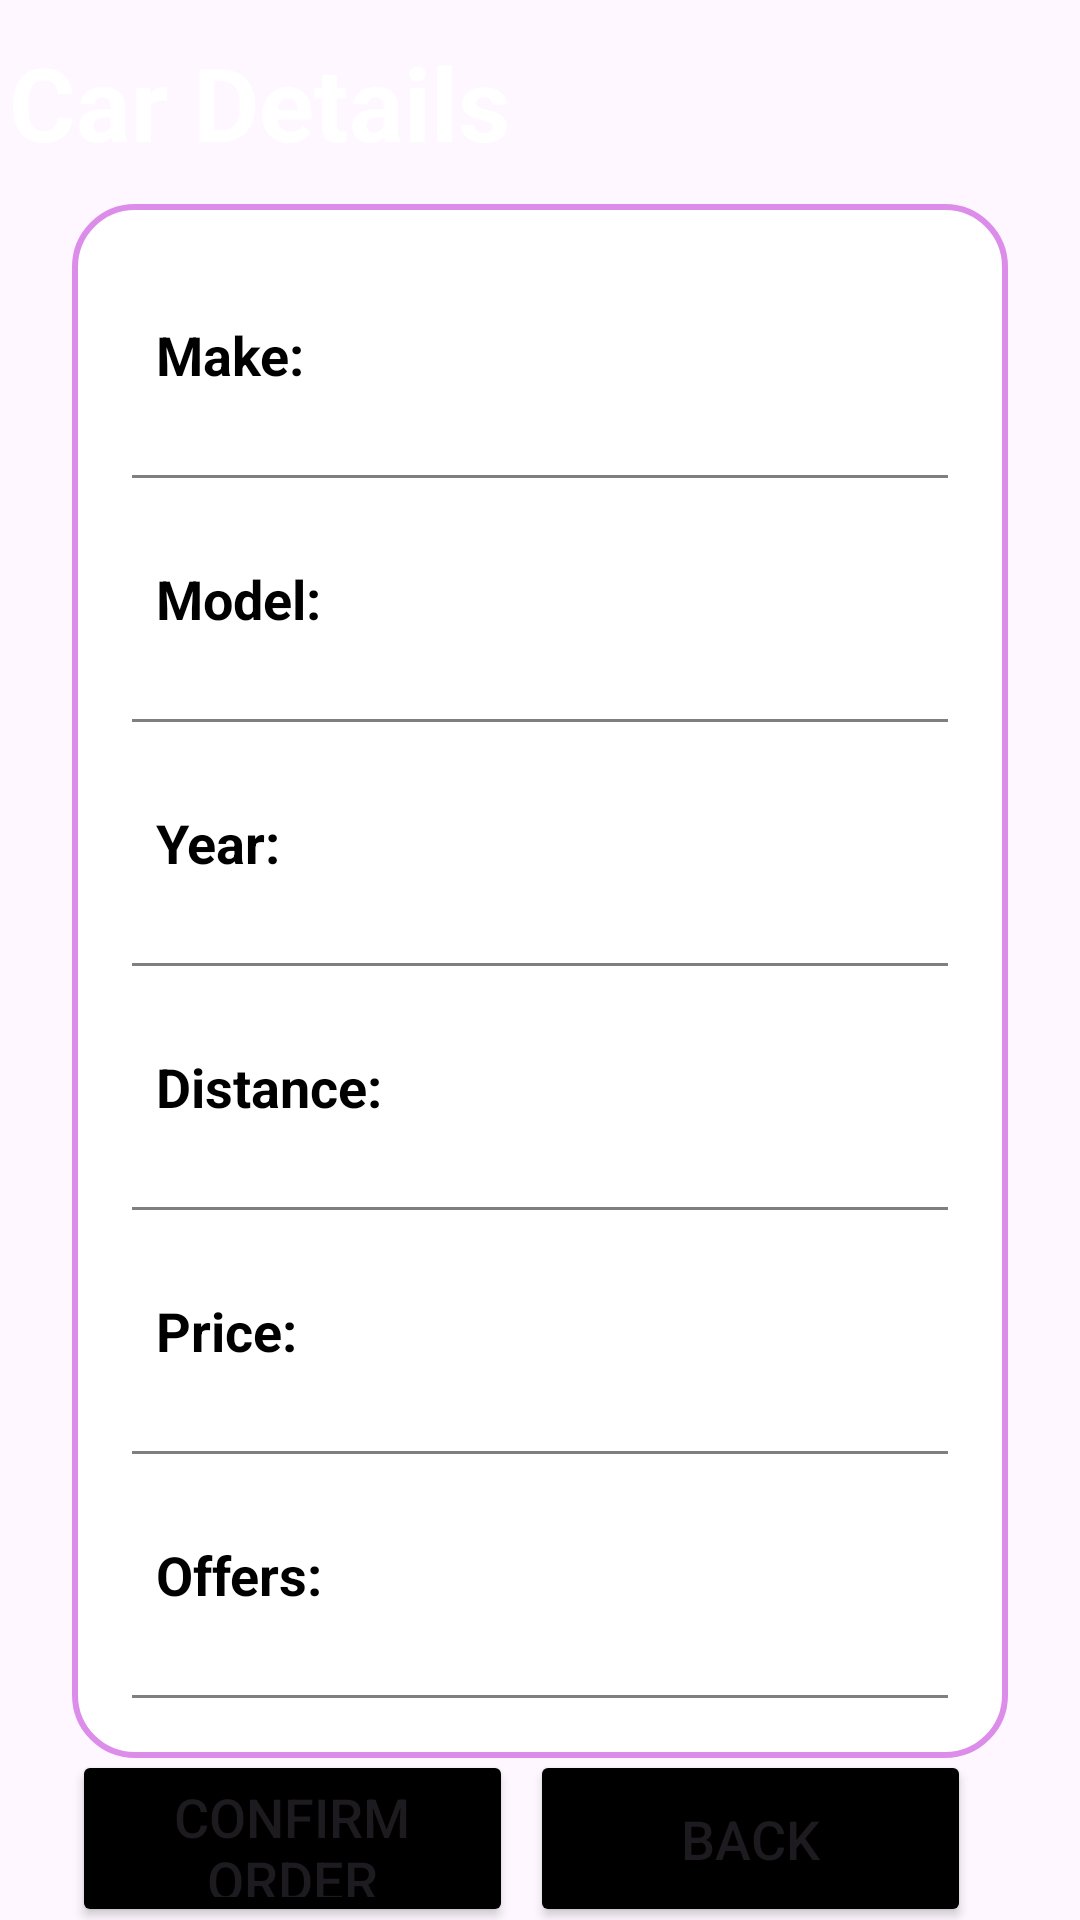

The Android layout XML behind this screen, and the referenced resources:
<!-- AndroidManifest.xml: application theme Theme.CourseProjectDraft_24 -->
<!-- res/layout/fragment_car_details.xml -->
<?xml version="1.0" encoding="utf-8"?>
<androidx.constraintlayout.widget.ConstraintLayout
    xmlns:android="http://schemas.android.com/apk/res/android"
    xmlns:app="http://schemas.android.com/apk/res-auto"
    xmlns:tools="http://schemas.android.com/tools"
    android:id="@+id/carDetails"
    android:layout_width="match_parent"
    android:layout_height="match_parent"
    android:background="@drawable/profilebkg">

    <TextView
        android:id="@+id/title"
        android:layout_width="173dp"
        android:layout_height="68dp"
        android:gravity="center"
        android:text="Car Details"
        android:textColor="@color/white"
        android:textSize="34sp"
        android:textStyle="bold"
        tools:layout_editor_absoluteX="119dp"
        tools:layout_editor_absoluteY="-3dp"
        tools:ignore="MissingConstraints" />

    <LinearLayout
        android:id="@+id/linearLayout"
        android:layout_width="match_parent"
        android:layout_height="wrap_content"
        android:layout_marginStart="24dp"
        android:layout_marginEnd="24dp"
        android:background="@drawable/white_background"
        android:orientation="vertical"
        android:padding="10dp"
        app:layout_constraintEnd_toEndOf="parent"
        app:layout_constraintStart_toStartOf="parent"
        app:layout_constraintTop_toBottomOf="@+id/title">

        <LinearLayout
            android:layout_width="match_parent"
            android:layout_height="wrap_content"
            android:orientation="horizontal" />

        <LinearLayout
            android:layout_width="match_parent"
            android:layout_height="match_parent"
            android:layout_marginLeft="10dp"
            android:layout_marginTop="20dp"
            android:layout_marginRight="10dp"
            android:layout_marginBottom="10dp"
            android:orientation="horizontal"
            android:padding="8dp">

            <TextView
                android:id="@+id/textMake"
                android:layout_width="wrap_content"
                android:layout_height="wrap_content"
                android:layout_weight="1"
                android:text="Make: "
                android:textColor="@color/black"
                android:textSize="18sp"
                android:textStyle="bold" />


            <TextView
                android:id="@+id/detailsMake"
                android:layout_width="wrap_content"
                android:layout_height="wrap_content"
                android:layout_weight="1"
                android:textAlignment="viewEnd"
                android:textColor="@color/black"
                android:textSize="18sp" />

        </LinearLayout>


        <androidx.appcompat.widget.AppCompatImageView
            android:layout_width="match_parent"
            android:layout_height="1dp"
            android:layout_margin="10dp"
            android:alpha="0.5"
            android:background="@color/black" />

        <LinearLayout
            android:layout_width="match_parent"
            android:layout_height="match_parent"
            android:layout_margin="10dp"
            android:orientation="horizontal"
            android:padding="8dp">

            <TextView
                android:id="@+id/textModel"
                android:layout_width="wrap_content"
                android:layout_height="wrap_content"
                android:layout_weight="1"
                android:text="Model: "
                android:textColor="@color/black"
                android:textSize="18sp"
                android:textStyle="bold" />

            <TextView
                android:id="@+id/detailsModel"
                android:layout_width="wrap_content"
                android:layout_height="wrap_content"
                android:layout_weight="1"
                android:textAlignment="viewEnd"
                android:textColor="@color/black"
                android:textSize="18sp" />

        </LinearLayout>

        <androidx.appcompat.widget.AppCompatImageView
            android:layout_width="match_parent"
            android:layout_height="1dp"
            android:layout_margin="10dp"
            android:alpha="0.5"
            android:background="@color/black" />

        <LinearLayout
            android:layout_width="match_parent"
            android:layout_height="match_parent"
            android:layout_margin="10dp"
            android:orientation="horizontal"
            android:padding="8dp">

            <TextView
                android:id="@+id/textYear"
                android:layout_width="wrap_content"
                android:layout_height="wrap_content"
                android:layout_weight="1"
                android:text="Year: "
                android:textColor="@color/black"
                android:textSize="18sp"
                android:textStyle="bold" />

            <TextView
                android:id="@+id/detailsYear"
                android:layout_width="wrap_content"
                android:layout_height="wrap_content"
                android:layout_weight="1"
                android:textAlignment="viewEnd"
                android:textColor="@color/black"
                android:textSize="18sp" />

        </LinearLayout>

        <androidx.appcompat.widget.AppCompatImageView
            android:layout_width="match_parent"
            android:layout_height="1dp"
            android:layout_margin="10dp"
            android:alpha="0.5"
            android:background="@color/black" />

        <LinearLayout
            android:layout_width="match_parent"
            android:layout_height="match_parent"
            android:layout_margin="10dp"
            android:orientation="horizontal"
            android:padding="8dp">

            <TextView
                android:id="@+id/textDistance"
                android:layout_width="wrap_content"
                android:layout_height="wrap_content"
                android:layout_weight="1"
                android:text="Distance: "
                android:textColor="@color/black"
                android:textSize="18sp"
                android:textStyle="bold" />

            <TextView
                android:id="@+id/detailsDistance"
                android:layout_width="wrap_content"
                android:layout_height="wrap_content"
                android:layout_weight="1"
                android:textAlignment="viewEnd"
                android:textColor="@color/black"
                android:textSize="18sp" />


        </LinearLayout>

        <androidx.appcompat.widget.AppCompatImageView
            android:layout_width="match_parent"
            android:layout_height="1dp"
            android:layout_margin="10dp"
            android:alpha="0.5"
            android:background="@color/black" />

        <LinearLayout
            android:layout_width="match_parent"
            android:layout_height="match_parent"
            android:layout_margin="10dp"
            android:orientation="horizontal"
            android:padding="8dp">

            <TextView
                android:id="@+id/textPrice"
                android:layout_width="wrap_content"
                android:layout_height="wrap_content"
                android:layout_weight="1"
                android:text="Price: "
                android:textColor="@color/black"
                android:textSize="18sp"
                android:textStyle="bold" />

            <TextView
                android:id="@+id/detailsPrice"
                android:layout_width="wrap_content"
                android:layout_height="wrap_content"
                android:layout_weight="1"
                android:textAlignment="viewEnd"
                android:textColor="@color/black"
                android:textSize="18sp" />


        </LinearLayout>

        <androidx.appcompat.widget.AppCompatImageView
            android:layout_width="match_parent"
            android:layout_height="1dp"
            android:layout_margin="10dp"
            android:alpha="0.5"
            android:background="@color/black" />

        <LinearLayout
            android:layout_width="match_parent"
            android:layout_height="match_parent"
            android:layout_margin="10dp"
            android:orientation="horizontal"
            android:padding="8dp">

            <TextView
                android:id="@+id/textOffers"
                android:layout_width="wrap_content"
                android:layout_height="wrap_content"
                android:layout_weight="1"
                android:text="Offers: "
                android:textColor="@color/black"
                android:textSize="18sp"
                android:textStyle="bold" />

            <TextView
                android:id="@+id/detailsOffers"
                android:layout_width="wrap_content"
                android:layout_height="wrap_content"
                android:layout_weight="1"
                android:textAlignment="viewEnd"
                android:textColor="@color/black"
                android:textSize="18sp" />


        </LinearLayout>

        <androidx.appcompat.widget.AppCompatImageView
            android:id="@+id/appCompatImageView"
            android:layout_width="match_parent"
            android:layout_height="1dp"
            android:layout_margin="10dp"
            android:alpha="0.5"
            android:background="@color/black" />


    </LinearLayout>


    <Button
        android:id="@+id/btnConfirmOrder"
        android:layout_width="147dp"
        android:layout_height="59dp"
        android:backgroundTint="@color/black"
        android:gravity="center"
        android:text="CONFIRM ORDER"
        android:textSize="18sp"
        app:cornerRadius="20dp"
        app:layout_constraintBottom_toBottomOf="parent"
        app:layout_constraintEnd_toEndOf="@id/linearLayout"
        app:layout_constraintHorizontal_bias="0.0"
        app:layout_constraintStart_toStartOf="@id/linearLayout"
        app:layout_constraintTop_toBottomOf="@id/linearLayout"
        app:layout_constraintVertical_bias="0.56" />

    <Button
        android:id="@+id/btnBack"
        android:layout_width="147dp"
        android:layout_height="59dp"
        android:backgroundTint="@color/black"
        android:gravity="center"
        android:text="BACK"
        android:textSize="18sp"
        app:cornerRadius="20dp"
        app:layout_constraintBottom_toBottomOf="parent"
        app:layout_constraintEnd_toEndOf="@id/linearLayout"
        app:layout_constraintHorizontal_bias="0.925"
        app:layout_constraintStart_toStartOf="@id/linearLayout"
        app:layout_constraintTop_toBottomOf="@id/linearLayout"
        app:layout_constraintVertical_bias="0.56" />


</androidx.constraintlayout.widget.ConstraintLayout>
<!-- resources referenced by this layout -->
<resources>
  <color name="black">#FF000000</color>
  <color name="white">#FFFFFFFF</color>
  <!-- drawable white_background (drawable) -->
  <?xml version="1.0" encoding="utf-8"?>
  <selector xmlns:android="http://schemas.android.com/apk/res/android">
  
      <item>
  
          <shape
              android:shape="rectangle">
  
              <solid
                  android:color="@color/white"/>
  
              <corners
                  android:radius="20dp"/>
  
              <stroke
                  android:width="2dp"
                  android:color="#DC8DEA"/>
  
          </shape>
  
      </item>
  
  </selector>
  <style name="Theme.CourseProjectDraft_24" parent="Base.Theme.CourseProjectDraft_24" />
  <style name="Base.Theme.CourseProjectDraft_24" parent="Theme.Material3.DayNight.NoActionBar">
  
      </style>
</resources>
